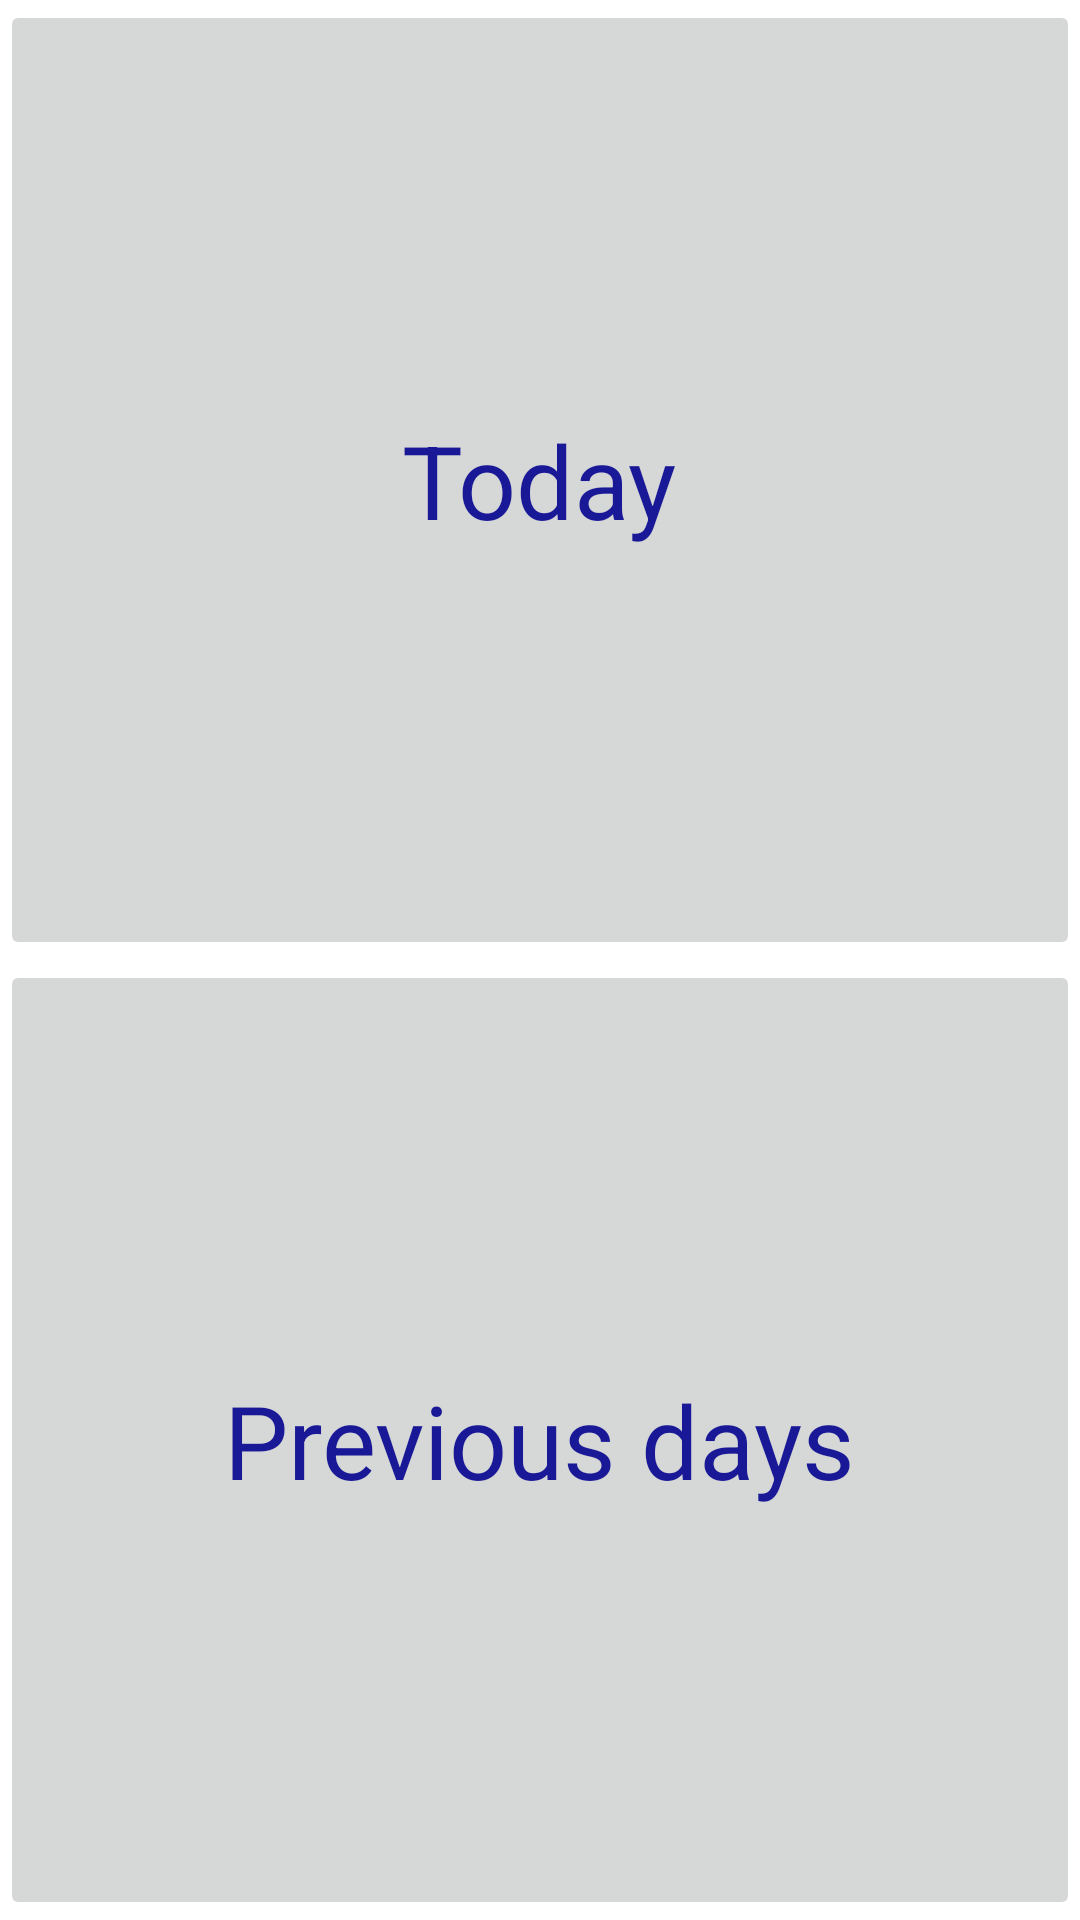

Android layout source for this screen:
<!-- AndroidManifest.xml: application theme Theme.CalorieTracker -->
<!-- res/layout/activity_launch.xml -->
<?xml version="1.0" encoding="utf-8"?>
<LinearLayout xmlns:android="http://schemas.android.com/apk/res/android"
    android:weightSum="2"
    android:layout_width="match_parent"
    android:layout_height="match_parent"
    android:layout_margin="16dp"
    android:gravity="center"
    android:orientation="vertical">




        <FrameLayout
            android:layout_width="match_parent"
            android:layout_height="wrap_content"
            android:layout_weight="1">

            <ImageButton
                android:id="@+id/btnToday"
                android:layout_width="match_parent"
                android:layout_height="match_parent"
                android:adjustViewBounds="true"
                android:scaleType="fitCenter"
                android:src="@drawable/food_plate" />

            <TextView
                android:layout_width="wrap_content"
                android:layout_height="wrap_content"
                android:layout_gravity="center"
                android:text="@string/launch_today"
                style="@style/launch_text"/>


        </FrameLayout>

        <FrameLayout
            android:layout_width="match_parent"
            android:layout_height="wrap_content"
            android:layout_weight="1">

            <ImageButton
                android:id="@+id/btnStatistics"
                android:layout_width="match_parent"
                android:layout_height="match_parent"
                android:adjustViewBounds="true"
                android:scaleType="fitCenter"
                android:src="@drawable/plot" />

            <TextView
                android:layout_width="wrap_content"
                android:layout_height="wrap_content"
                android:layout_gravity="center"
                android:text="@string/launch_previous"
                style="@style/launch_text"
                />


        </FrameLayout>




</LinearLayout>
<!-- resources referenced by this layout -->
<resources>
  <string name="launch_previous">Previous days</string>
  <string name="launch_today">Today</string>
  <style name="launch_text" parent="TextAppearance.AppCompat">
          <item name="android:textColor">@color/launch_text</item>
          <item name="android:textSize">34sp</item>
      </style>
  <style name="Theme.CalorieTracker" parent="Theme.MaterialComponents.DayNight.DarkActionBar">
          
          <item name="colorPrimary">@color/green_500</item>
          <item name="colorPrimaryVariant">@color/green_700</item>
          <item name="colorOnPrimary">@color/white</item>
          
          <item name="colorSecondary">@color/teal_200</item>
          <item name="colorSecondaryVariant">@color/teal_700</item>
          <item name="colorOnSecondary">@color/black</item>
          
          <item name="android:statusBarColor" tools:targetApi="l">?attr/colorPrimaryVariant</item>
      </style>
  <color name="launch_text">#191997</color>
  <color name="green_500">#66a103</color>
  <color name="green_700">#4d7902</color>
  <color name="white">#FFFFFFFF</color>
  <color name="teal_200">#FF03DAC5</color>
  <color name="teal_700">#FF018786</color>
  <color name="black">#FF000000</color>
</resources>
